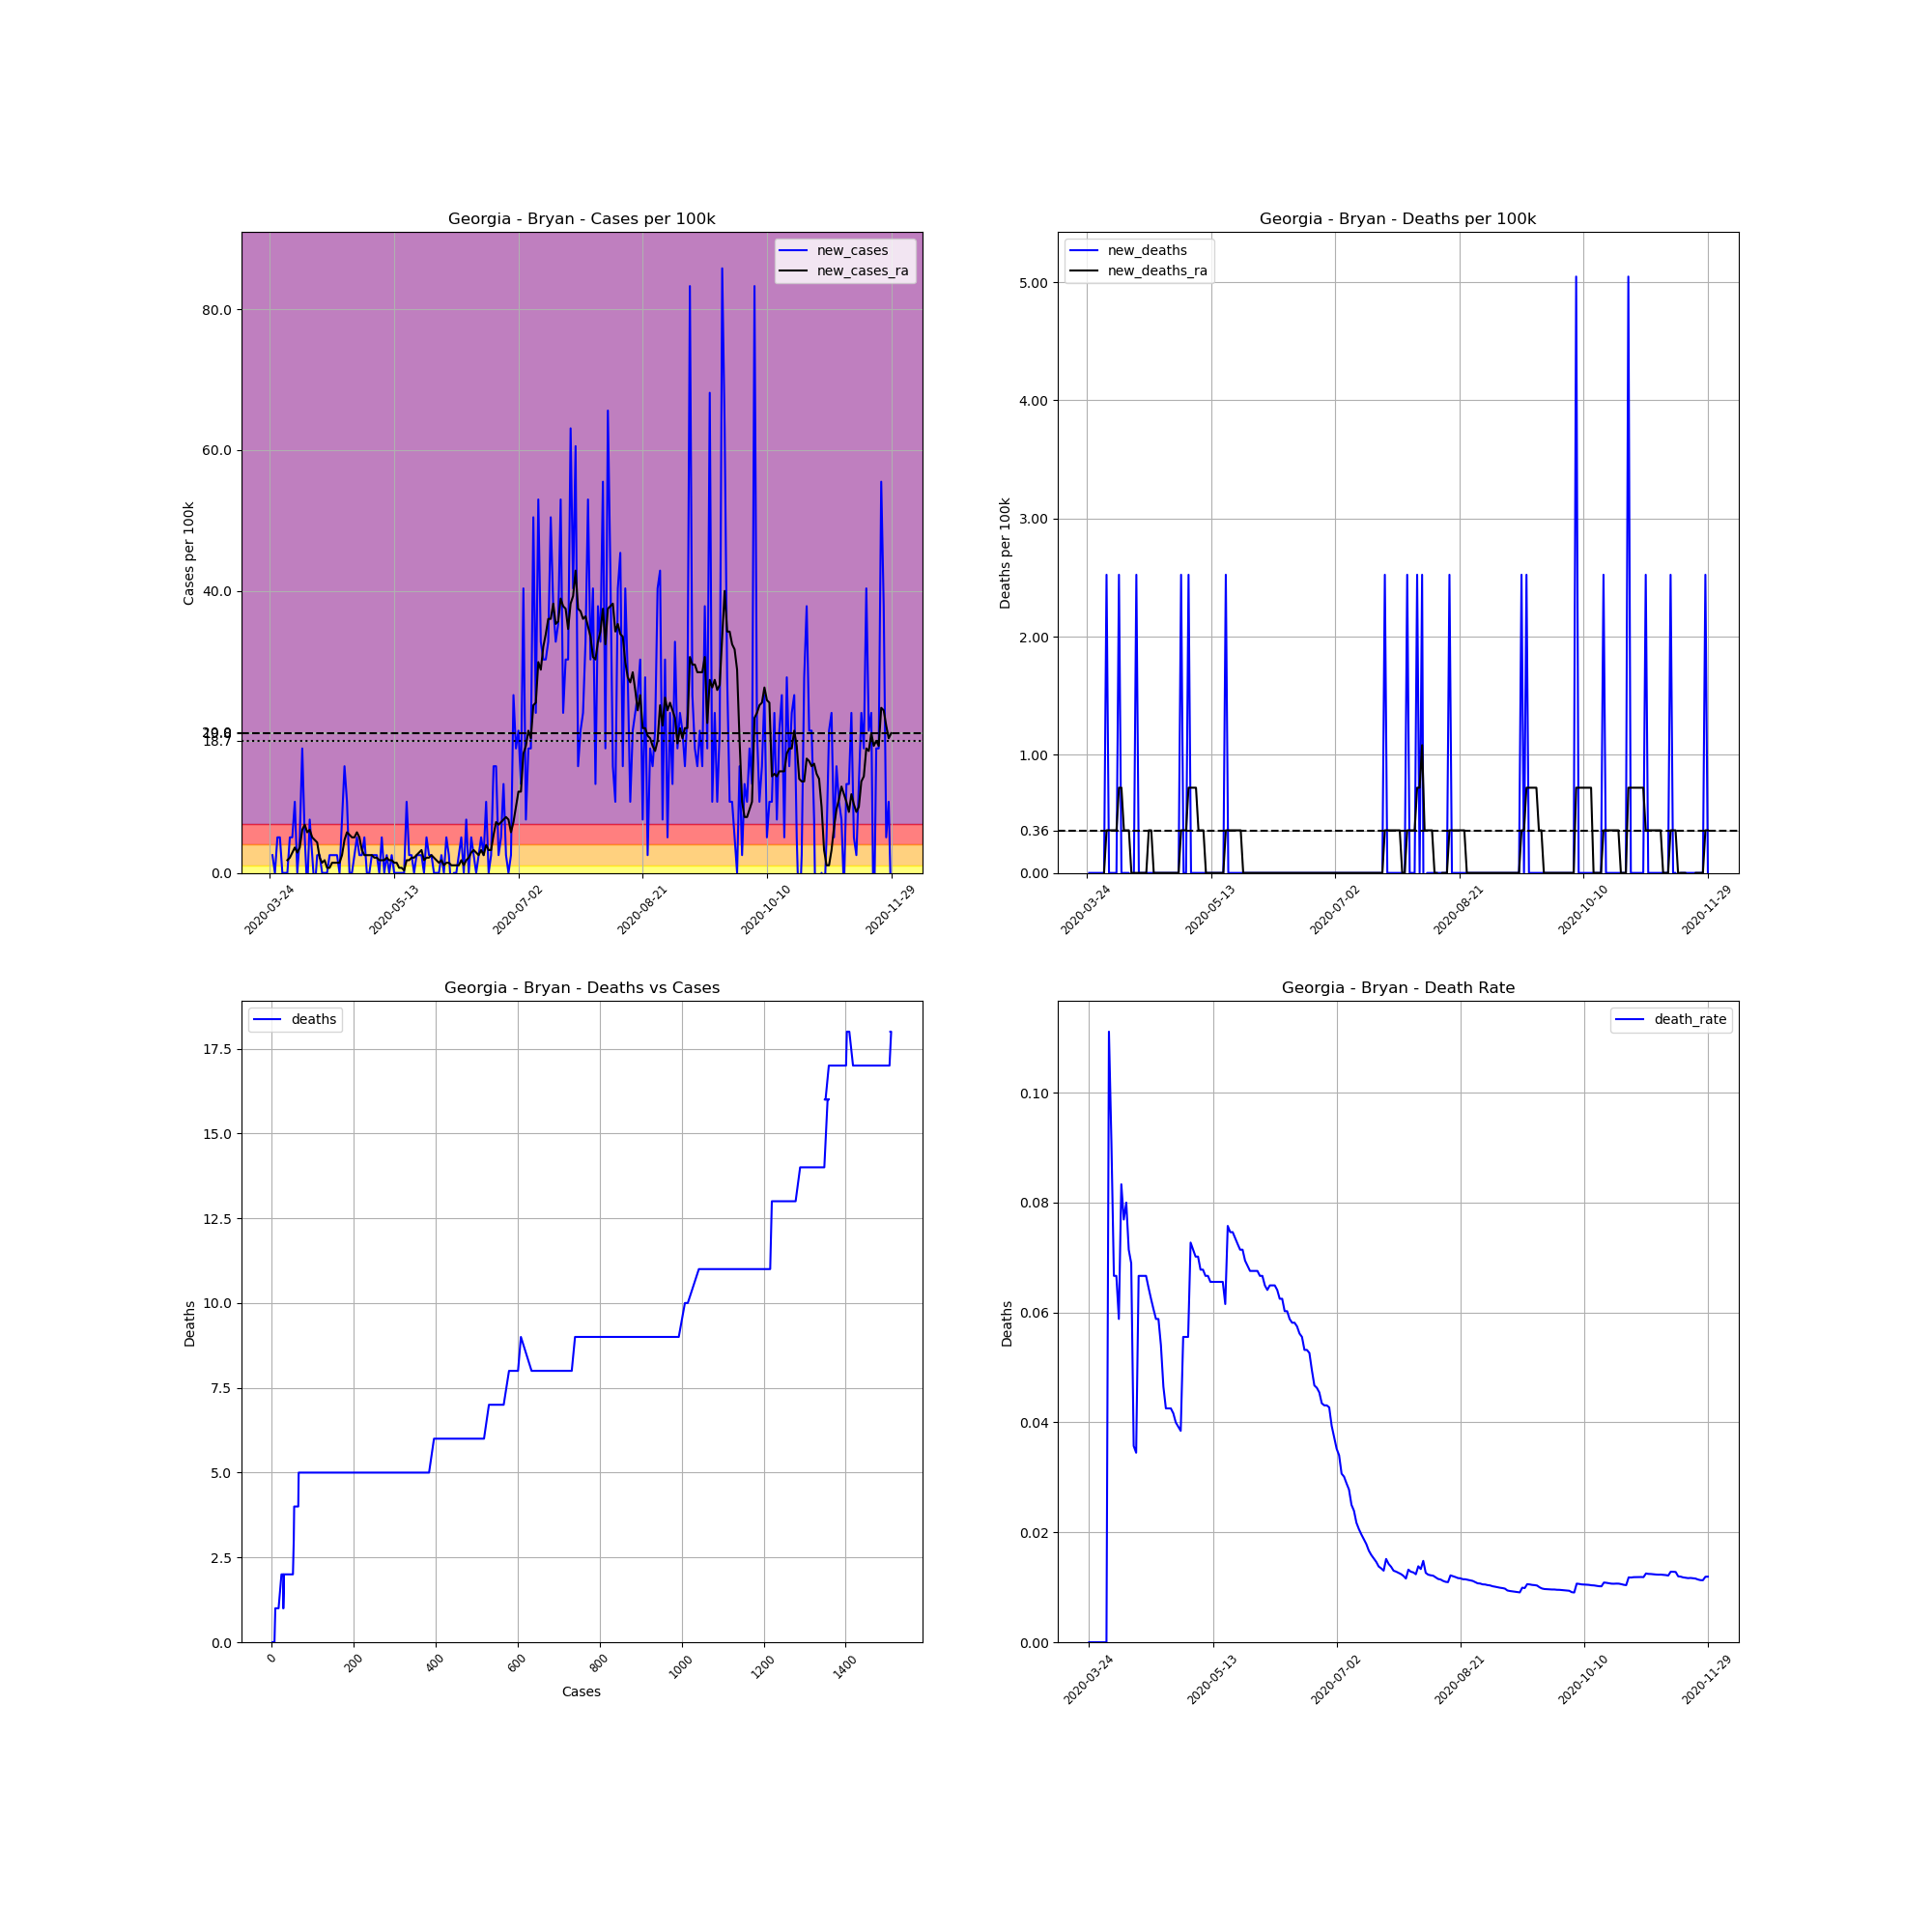

Values plotted in this chart, from the file beside it:
, date, county, state, fips, cases, deaths, COUNTY, STNAME, CTYNAME, POPESTIMATE2019, cases_per_100k, deaths_per_100k, death_rate, new_cases, new_deaths, new_cases_ra, new_deaths_ra
316288, 2020-03-24, Bryan, Georgia, 13029, 2, 0.0, 29, Georgia, Bryan, 39627, 5.047, 0.0, 0.0, , , , 
316289, 2020-03-25, Bryan, Georgia, 13029, 3, 0.0, 29, Georgia, Bryan, 39627, 7.571, 0.0, 0.0, 2.524, 0.0, , 
316290, 2020-03-26, Bryan, Georgia, 13029, 3, 0.0, 29, Georgia, Bryan, 39627, 7.571, 0.0, 0.0, 0.0, 0.0, , 
316291, 2020-03-27, Bryan, Georgia, 13029, 5, 0.0, 29, Georgia, Bryan, 39627, 12.62, 0.0, 0.0, 5.047, 0.0, , 
316292, 2020-03-28, Bryan, Georgia, 13029, 7, 0.0, 29, Georgia, Bryan, 39627, 17.66, 0.0, 0.0, 5.047, 0.0, , 
316293, 2020-03-29, Bryan, Georgia, 13029, 7, 0.0, 29, Georgia, Bryan, 39627, 17.66, 0.0, 0.0, 0.0, 0.0, , 
316294, 2020-03-30, Bryan, Georgia, 13029, 7, 0.0, 29, Georgia, Bryan, 39627, 17.66, 0.0, 0.0, 0.0, 0.0, , 
316295, 2020-03-31, Bryan, Georgia, 13029, 7, 0.0, 29, Georgia, Bryan, 39627, 17.66, 0.0, 0.0, 0.0, 0.0, 1.803, 0.0
316296, 2020-04-01, Bryan, Georgia, 13029, 9, 1.0, 29, Georgia, Bryan, 39627, 22.71, 2.524, 0.1111, 5.047, 2.524, 2.163, 0.3605
316297, 2020-04-02, Bryan, Georgia, 13029, 11, 1.0, 29, Georgia, Bryan, 39627, 27.76, 2.524, 0.09091, 5.047, 0.0, 2.884, 0.3605
316298, 2020-04-03, Bryan, Georgia, 13029, 15, 1.0, 29, Georgia, Bryan, 39627, 37.85, 2.524, 0.06667, 10.09, 0.0, 3.605, 0.3605
316299, 2020-04-04, Bryan, Georgia, 13029, 15, 1.0, 29, Georgia, Bryan, 39627, 37.85, 2.524, 0.06667, 0.0, 0.0, 2.884, 0.3605
316300, 2020-04-05, Bryan, Georgia, 13029, 17, 1.0, 29, Georgia, Bryan, 39627, 42.9, 2.524, 0.05882, 5.047, 0.0, 3.605, 0.3605
316301, 2020-04-06, Bryan, Georgia, 13029, 24, 2.0, 29, Georgia, Bryan, 39627, 60.56, 5.047, 0.08333, 17.66, 2.524, 6.129, 0.721
316302, 2020-04-07, Bryan, Georgia, 13029, 26, 2.0, 29, Georgia, Bryan, 39627, 65.61, 5.047, 0.07692, 5.047, 0.0, 6.85, 0.721
316303, 2020-04-08, Bryan, Georgia, 13029, 25, 2.0, 29, Georgia, Bryan, 39627, 63.09, 5.047, 0.08, -2.524, 0.0, 5.768, 0.3605
316304, 2020-04-09, Bryan, Georgia, 13029, 28, 2.0, 29, Georgia, Bryan, 39627, 70.66, 5.047, 0.07143, 7.571, 0.0, 6.129, 0.3605
316305, 2020-04-10, Bryan, Georgia, 13029, 29, 2.0, 29, Georgia, Bryan, 39627, 73.18, 5.047, 0.06897, 2.524, 0.0, 5.047, 0.3605
316306, 2020-04-11, Bryan, Georgia, 13029, 28, 1.0, 29, Georgia, Bryan, 39627, 70.66, 2.524, 0.03571, -2.524, -2.524, 4.687, 0.0
316307, 2020-04-12, Bryan, Georgia, 13029, 29, 1.0, 29, Georgia, Bryan, 39627, 73.18, 2.524, 0.03448, 2.524, 0.0, 4.326, 0.0
316308, 2020-04-13, Bryan, Georgia, 13029, 30, 2.0, 29, Georgia, Bryan, 39627, 75.71, 5.047, 0.06667, 2.524, 2.524, 2.163, 0.0
316309, 2020-04-14, Bryan, Georgia, 13029, 30, 2.0, 29, Georgia, Bryan, 39627, 75.71, 5.047, 0.06667, 0.0, 0.0, 1.442, 0.0
316310, 2020-04-15, Bryan, Georgia, 13029, 30, 2.0, 29, Georgia, Bryan, 39627, 75.71, 5.047, 0.06667, 0.0, 0.0, 1.803, 0.0
316311, 2020-04-16, Bryan, Georgia, 13029, 30, 2.0, 29, Georgia, Bryan, 39627, 75.71, 5.047, 0.06667, 0.0, 0.0, 0.721, 0.0
316312, 2020-04-17, Bryan, Georgia, 13029, 31, 2.0, 29, Georgia, Bryan, 39627, 78.23, 5.047, 0.06452, 2.524, 0.0, 0.721, 0.0
316313, 2020-04-18, Bryan, Georgia, 13029, 32, 2.0, 29, Georgia, Bryan, 39627, 80.75, 5.047, 0.0625, 2.524, 0.0, 1.442, 0.3605
316314, 2020-04-19, Bryan, Georgia, 13029, 33, 2.0, 29, Georgia, Bryan, 39627, 83.28, 5.047, 0.06061, 2.524, 0.0, 1.442, 0.3605
316315, 2020-04-20, Bryan, Georgia, 13029, 34, 2.0, 29, Georgia, Bryan, 39627, 85.8, 5.047, 0.05882, 2.524, 0.0, 1.442, 0.0
316316, 2020-04-21, Bryan, Georgia, 13029, 34, 2.0, 29, Georgia, Bryan, 39627, 85.8, 5.047, 0.05882, 0.0, 0.0, 1.442, 0.0
316317, 2020-04-22, Bryan, Georgia, 13029, 37, 2.0, 29, Georgia, Bryan, 39627, 93.37, 5.047, 0.05405, 7.571, 0.0, 2.524, 0.0
316318, 2020-04-23, Bryan, Georgia, 13029, 43, 2.0, 29, Georgia, Bryan, 39627, 108.5, 5.047, 0.04651, 15.14, 0.0, 4.687, 0.0
316319, 2020-04-24, Bryan, Georgia, 13029, 47, 2.0, 29, Georgia, Bryan, 39627, 118.6, 5.047, 0.04255, 10.09, 0.0, 5.768, 0.0
316320, 2020-04-25, Bryan, Georgia, 13029, 47, 2.0, 29, Georgia, Bryan, 39627, 118.6, 5.047, 0.04255, 0.0, 0.0, 5.408, 0.0
316321, 2020-04-26, Bryan, Georgia, 13029, 47, 2.0, 29, Georgia, Bryan, 39627, 118.6, 5.047, 0.04255, 0.0, 0.0, 5.047, 0.0
316322, 2020-04-27, Bryan, Georgia, 13029, 48, 2.0, 29, Georgia, Bryan, 39627, 121.1, 5.047, 0.04167, 2.524, 0.0, 5.047, 0.0
316323, 2020-04-28, Bryan, Georgia, 13029, 50, 2.0, 29, Georgia, Bryan, 39627, 126.2, 5.047, 0.04, 5.047, 0.0, 5.768, 0.0
316324, 2020-04-29, Bryan, Georgia, 13029, 51, 2.0, 29, Georgia, Bryan, 39627, 128.7, 5.047, 0.03922, 2.524, 0.0, 5.047, 0.0
316325, 2020-04-30, Bryan, Georgia, 13029, 52, 2.0, 29, Georgia, Bryan, 39627, 131.2, 5.047, 0.03846, 2.524, 0.0, 3.245, 0.0
316326, 2020-05-01, Bryan, Georgia, 13029, 54, 3.0, 29, Georgia, Bryan, 39627, 136.3, 7.571, 0.05556, 5.047, 2.524, 2.524, 0.3605
316327, 2020-05-02, Bryan, Georgia, 13029, 54, 3.0, 29, Georgia, Bryan, 39627, 136.3, 7.571, 0.05556, 0.0, 0.0, 2.524, 0.3605
316328, 2020-05-03, Bryan, Georgia, 13029, 54, 3.0, 29, Georgia, Bryan, 39627, 136.3, 7.571, 0.05556, 0.0, 0.0, 2.524, 0.3605
316329, 2020-05-04, Bryan, Georgia, 13029, 55, 4.0, 29, Georgia, Bryan, 39627, 138.8, 10.09, 0.07273, 2.524, 2.524, 2.524, 0.721
316330, 2020-05-05, Bryan, Georgia, 13029, 56, 4.0, 29, Georgia, Bryan, 39627, 141.3, 10.09, 0.07143, 2.524, 0.0, 2.163, 0.721
316331, 2020-05-06, Bryan, Georgia, 13029, 57, 4.0, 29, Georgia, Bryan, 39627, 143.8, 10.09, 0.07018, 2.524, 0.0, 2.163, 0.721
316332, 2020-05-07, Bryan, Georgia, 13029, 57, 4.0, 29, Georgia, Bryan, 39627, 143.8, 10.09, 0.07018, 0.0, 0.0, 1.803, 0.721
316333, 2020-05-08, Bryan, Georgia, 13029, 59, 4.0, 29, Georgia, Bryan, 39627, 148.9, 10.09, 0.0678, 5.047, 0.0, 1.803, 0.3605
316334, 2020-05-09, Bryan, Georgia, 13029, 59, 4.0, 29, Georgia, Bryan, 39627, 148.9, 10.09, 0.0678, 0.0, 0.0, 1.803, 0.3605
316335, 2020-05-10, Bryan, Georgia, 13029, 60, 4.0, 29, Georgia, Bryan, 39627, 151.4, 10.09, 0.06667, 2.524, 0.0, 2.163, 0.3605
316336, 2020-05-11, Bryan, Georgia, 13029, 60, 4.0, 29, Georgia, Bryan, 39627, 151.4, 10.09, 0.06667, 0.0, 0.0, 1.803, 0.0
316337, 2020-05-12, Bryan, Georgia, 13029, 61, 4.0, 29, Georgia, Bryan, 39627, 153.9, 10.09, 0.06557, 2.524, 0.0, 1.803, 0.0
316338, 2020-05-13, Bryan, Georgia, 13029, 61, 4.0, 29, Georgia, Bryan, 39627, 153.9, 10.09, 0.06557, 0.0, 0.0, 1.442, 0.0
316339, 2020-05-14, Bryan, Georgia, 13029, 61, 4.0, 29, Georgia, Bryan, 39627, 153.9, 10.09, 0.06557, 0.0, 0.0, 1.442, 0.0
316340, 2020-05-15, Bryan, Georgia, 13029, 61, 4.0, 29, Georgia, Bryan, 39627, 153.9, 10.09, 0.06557, 0.0, 0.0, 0.721, 0.0
316341, 2020-05-16, Bryan, Georgia, 13029, 61, 4.0, 29, Georgia, Bryan, 39627, 153.9, 10.09, 0.06557, 0.0, 0.0, 0.721, 0.0
316342, 2020-05-17, Bryan, Georgia, 13029, 61, 4.0, 29, Georgia, Bryan, 39627, 153.9, 10.09, 0.06557, 0.0, 0.0, 0.3605, 0.0
316343, 2020-05-18, Bryan, Georgia, 13029, 65, 4.0, 29, Georgia, Bryan, 39627, 164, 10.09, 0.06154, 10.09, 0.0, 1.803, 0.0
316344, 2020-05-19, Bryan, Georgia, 13029, 66, 5.0, 29, Georgia, Bryan, 39627, 166.6, 12.62, 0.07576, 2.524, 2.524, 1.803, 0.3605
316345, 2020-05-20, Bryan, Georgia, 13029, 67, 5.0, 29, Georgia, Bryan, 39627, 169.1, 12.62, 0.07463, 2.524, 0.0, 2.163, 0.3605
316346, 2020-05-21, Bryan, Georgia, 13029, 67, 5.0, 29, Georgia, Bryan, 39627, 169.1, 12.62, 0.07463, 0.0, 0.0, 2.163, 0.3605
316347, 2020-05-22, Bryan, Georgia, 13029, 68, 5.0, 29, Georgia, Bryan, 39627, 171.6, 12.62, 0.07353, 2.524, 0.0, 2.524, 0.3605
... 191 more rows
